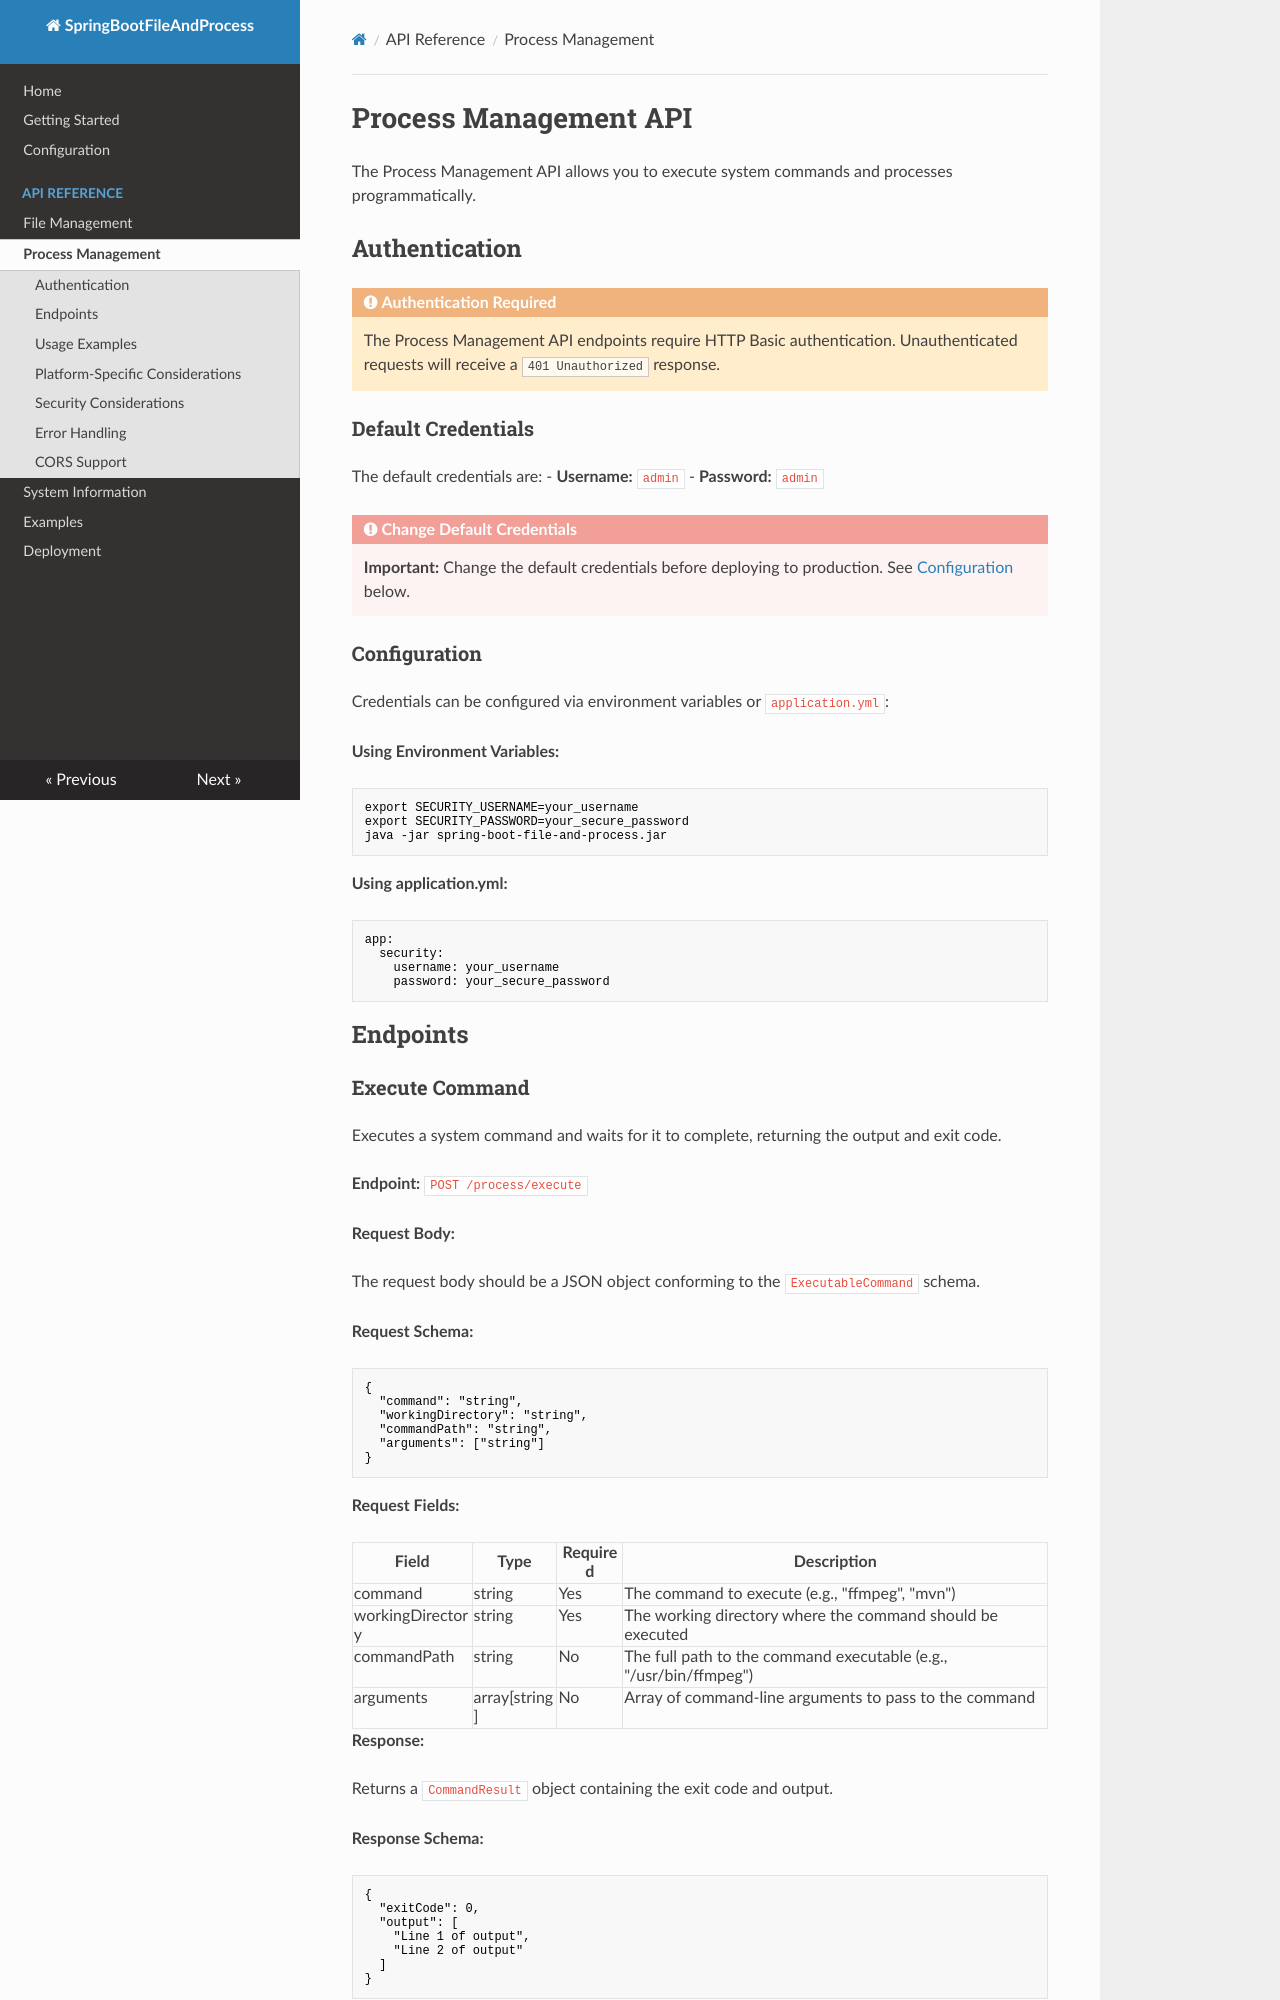

repository: tiogars/SpringBootFileAndProcess · page: api/process-management/index.html · generator: mkdocs

# Process Management API

The Process Management API allows you to execute system commands and processes programmatically.

## Authentication

!!! warning "Authentication Required"
    The Process Management API endpoints require HTTP Basic authentication. Unauthenticated requests will receive a `401 Unauthorized` response.

### Default Credentials

The default credentials are:
- **Username:** `admin`
- **Password:** `admin`

!!! danger "Change Default Credentials"
    **Important:** Change the default credentials before deploying to production. See [Configuration](#configuration) below.

### Configuration

Credentials can be configured via environment variables or `application.yml`:

**Using Environment Variables:**
```bash
export SECURITY_USERNAME=your_username
export SECURITY_PASSWORD=your_secure_password
java -jar spring-boot-file-and-process.jar
```

**Using application.yml:**
```yaml
app:
  security:
    username: your_username
    password: your_secure_password
```

## Endpoints
